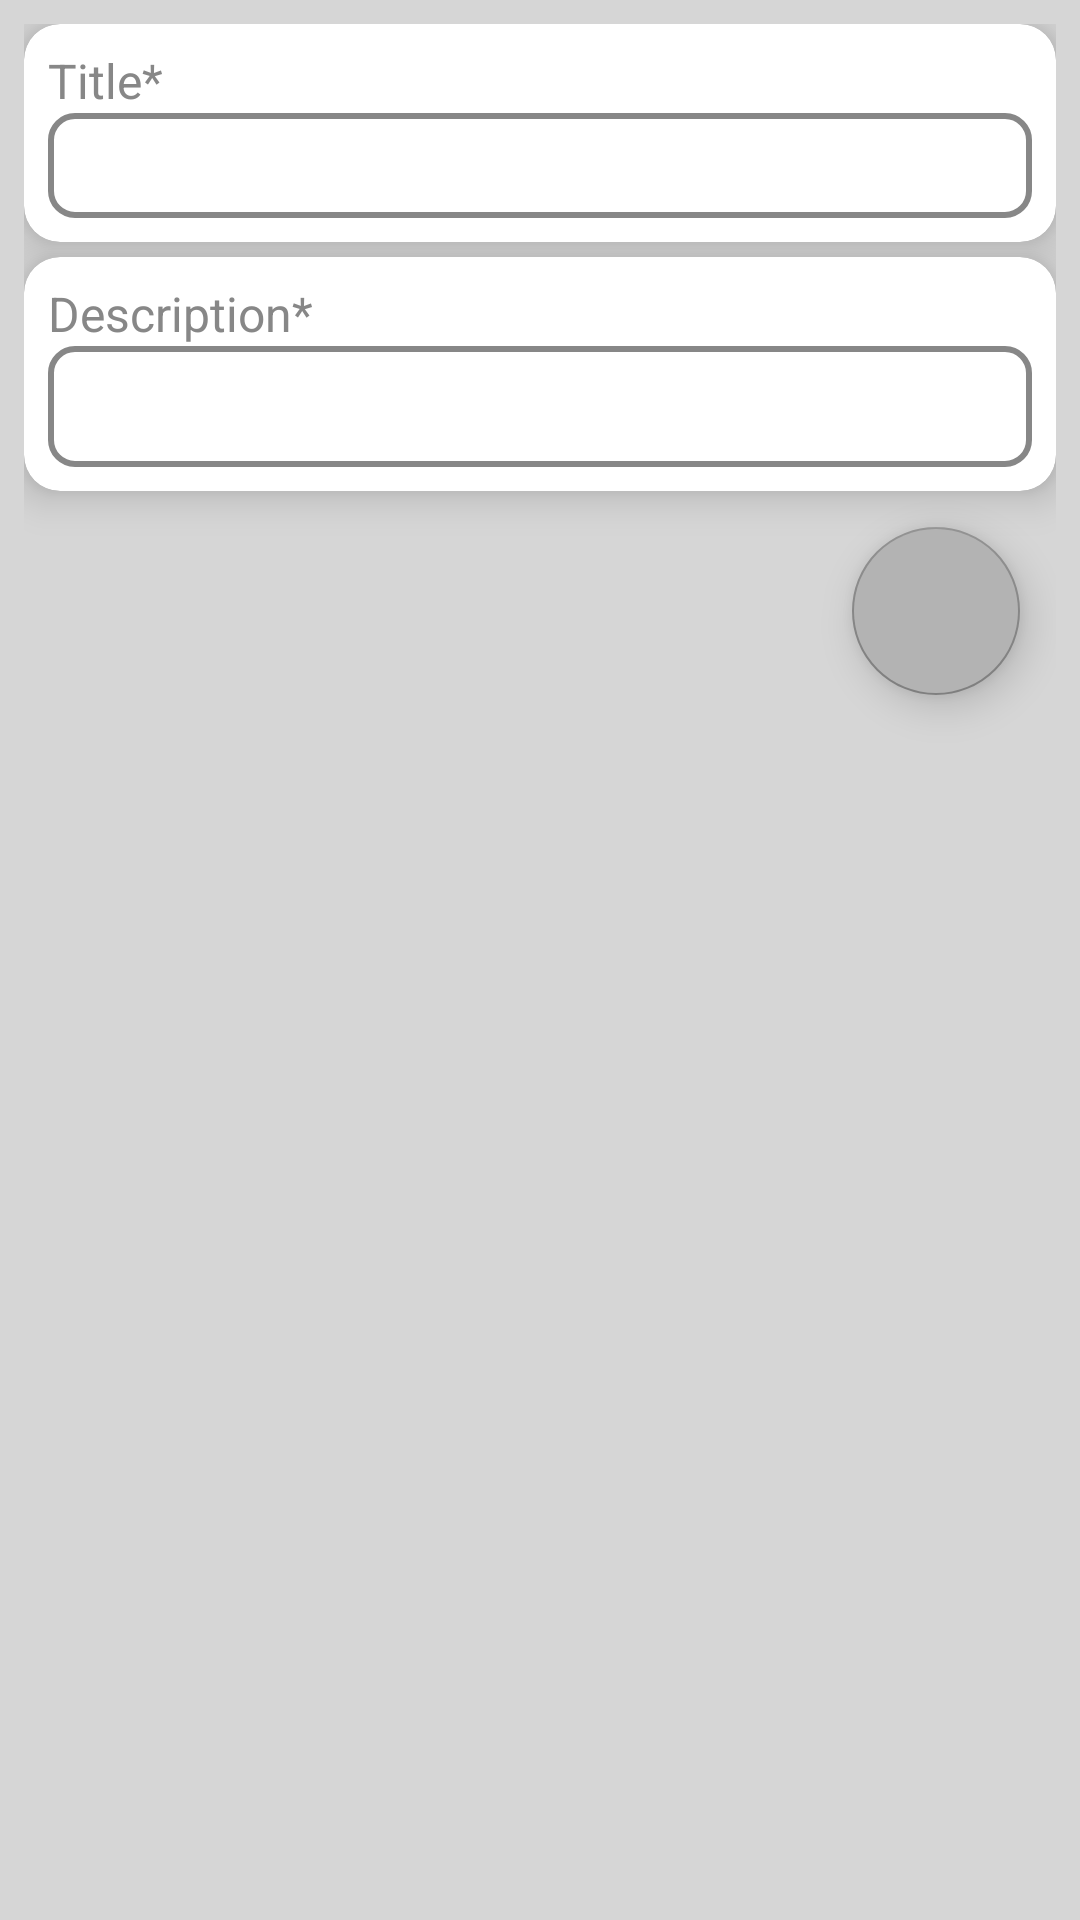

Here is an Android app screen rendered from its layout file. Give the layout XML and the strings, colors and styles it references.
<!-- AndroidManifest.xml: application theme Theme.CVIP_ToDoApp -->
<!-- res/layout/activity_add_update_todo.xml -->
<?xml version="1.0" encoding="utf-8"?>
<LinearLayout xmlns:android="http://schemas.android.com/apk/res/android"
    xmlns:tools="http://schemas.android.com/tools"
    android:layout_width="match_parent"
    android:layout_height="match_parent"
    xmlns:app="http://schemas.android.com/apk/res-auto"
    android:orientation="vertical"
    android:background="@color/activity_bg_color"
    android:layout_margin="0dp"
    android:padding="8dp"
    tools:context=".Add_Update_Todo_Activity">

    <androidx.cardview.widget.CardView
        android:layout_width="match_parent"
        android:layout_height="wrap_content"
        app:cardElevation="8dp"
        app:cardCornerRadius="12dp">
        <LinearLayout
            android:layout_width="match_parent"
            android:layout_height="wrap_content"
            android:padding="8dp"
            android:orientation="vertical">
            <TextView
                android:layout_width="match_parent"
                android:layout_height="match_parent"
                android:text="Title*"
                android:textSize="16sp"
                android:textColor="@color/hint_dark"/>

            <EditText
                android:id="@+id/title_et"
                android:layout_width="match_parent"
                android:layout_height="wrap_content"
                android:inputType="text"
                android:maxLines="1"
                android:padding="8dp"
                android:background="@drawable/input_bg"
                android:textAlignment="center"
                android:textColor="#454545"
                android:textSize="14sp"
                android:textStyle="bold"
                tools:text="@string/app_name" />
        </LinearLayout>
    </androidx.cardview.widget.CardView>



    <androidx.cardview.widget.CardView
        android:layout_width="match_parent"
        android:layout_height="wrap_content"
        app:cardElevation="8dp"
        android:layout_marginTop="5dp"
        app:cardCornerRadius="12dp">
        <LinearLayout
            android:layout_width="match_parent"
            android:layout_height="wrap_content"
            android:padding="8dp"
            android:orientation="vertical">
            <TextView
                android:layout_width="match_parent"
                android:layout_height="match_parent"
                android:text="Description*"
                android:textSize="16sp"
                android:textColor="@color/hint_dark"/>
            <EditText
                android:id="@+id/description_et"
                android:layout_width="match_parent"
                android:layout_height="wrap_content"
                tools:text="@string/app_name"
                android:textColor="@color/black"
                android:padding="8dp"
                android:maxHeight="300dp"
                android:background="@drawable/input_bg"
                android:textSize="18sp"
                android:inputType="textMultiLine"/>
        </LinearLayout>
    </androidx.cardview.widget.CardView>



    <com.google.android.material.floatingactionbutton.FloatingActionButton
        android:id="@+id/btn_save"
        android:layout_width="wrap_content"
        android:layout_height="wrap_content"
        android:backgroundTint="#B3B3B3"
        app:backgroundTint="@color/hint_dark"
        app:elevation="8dp"
        android:layout_gravity="end"
        android:layout_margin="12dp"
        android:src="@drawable/check_ic"/>


</LinearLayout>
<!-- resources referenced by this layout -->
<resources>
  <color name="activity_bg_color">#D6D6D6</color>
  <color name="black">#FF000000</color>
  <color name="hint_dark">#878787</color>
  <!-- drawable input_bg (drawable) -->
  <?xml version="1.0" encoding="utf-8"?>
  <shape android:shape="rectangle" xmlns:android="http://schemas.android.com/apk/res/android">
      <solid android:color="@color/white"/>
      <stroke android:color="@color/hint_dark" android:width="2dp"/>
      <corners android:radius="8dp"/>
  
  </shape>
  <string name="app_name">CVIP_ ToDoApp</string>
  <style name="Theme.CVIP_ToDoApp" parent="Base.Theme.CVIP_ToDoApp" />
  <color name="white">#FFFFFFFF</color>
  <style name="Base.Theme.CVIP_ToDoApp" parent="Theme.MaterialComponents.DayNight.DarkActionBar">
          
          
      </style>
</resources>
